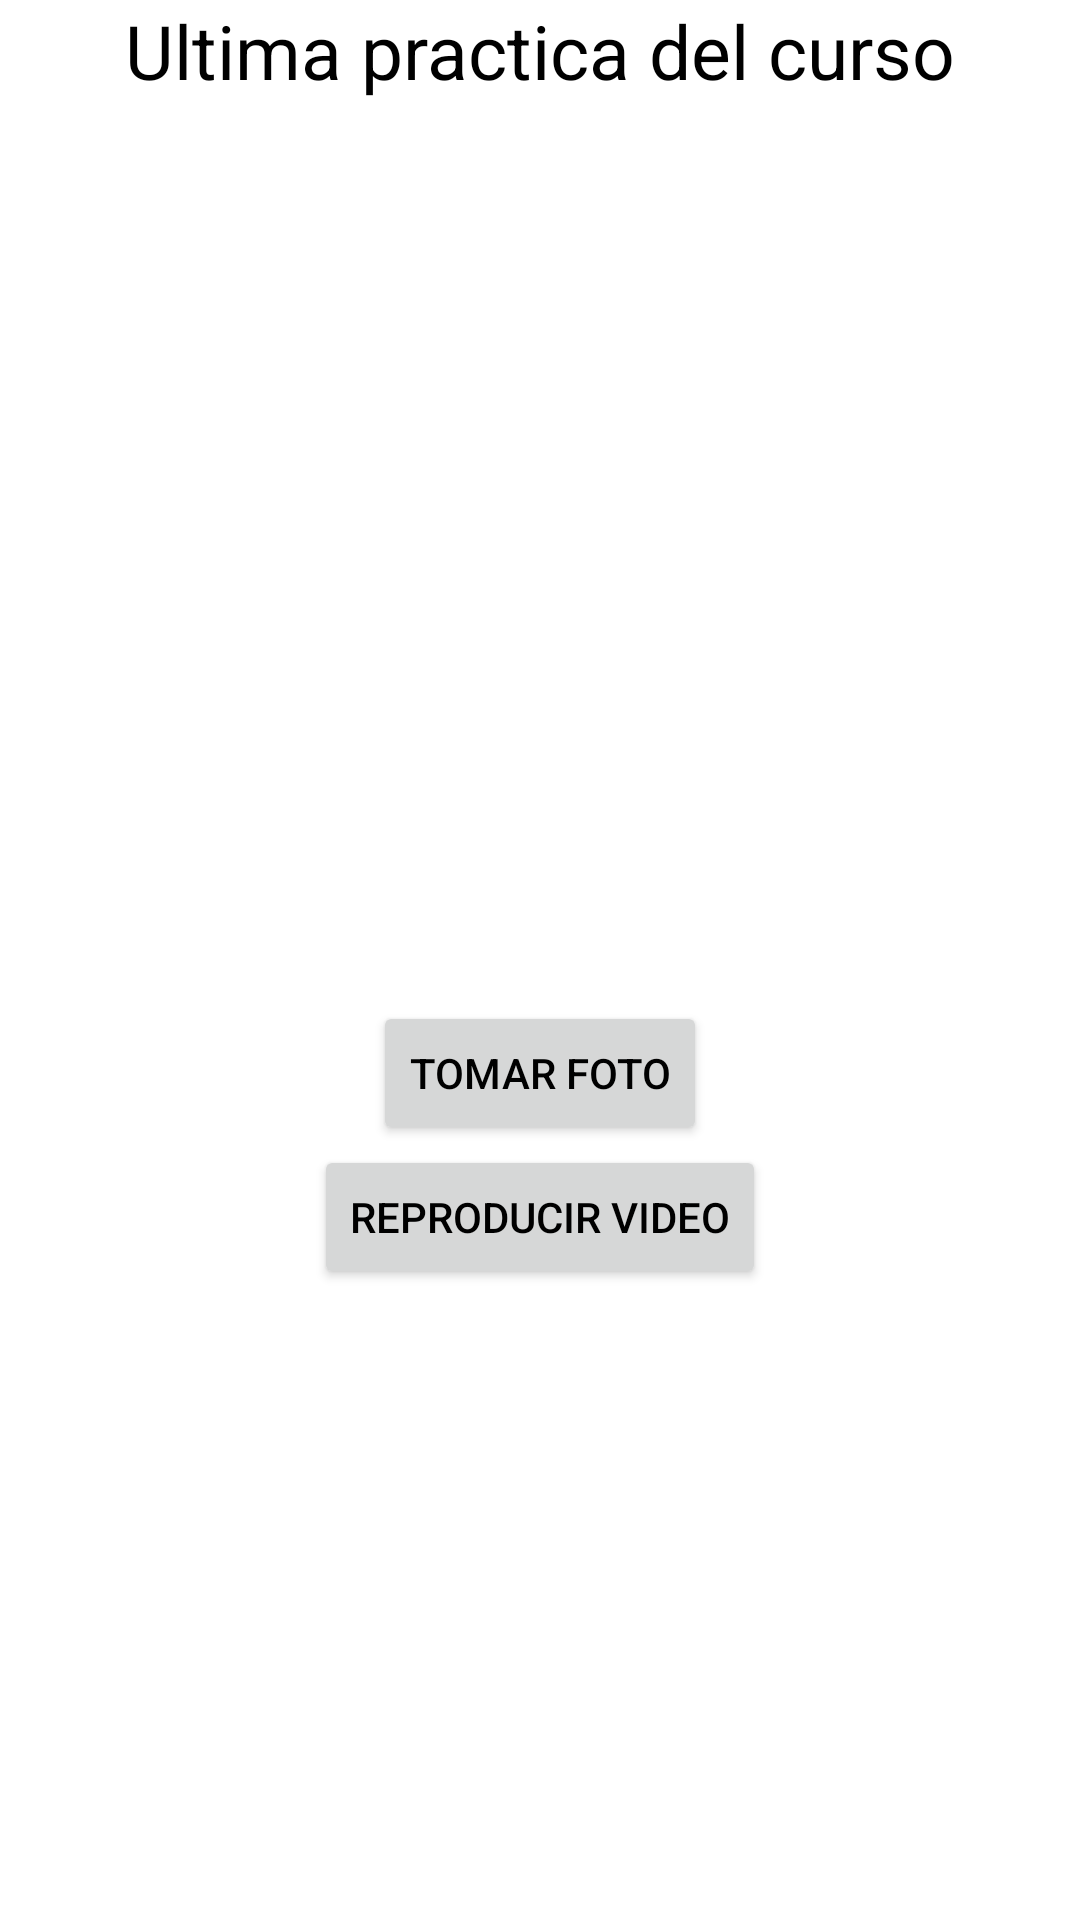

The Android layout XML behind this screen, and the referenced resources:
<!-- AndroidManifest.xml: application theme Theme.UltimaPracticaDelCurso -->
<!-- res/layout/activity_main.xml -->
<?xml version="1.0" encoding="utf-8"?>
<RelativeLayout xmlns:android="http://schemas.android.com/apk/res/android"
    xmlns:app="http://schemas.android.com/apk/res-auto"
    xmlns:tools="http://schemas.android.com/tools"
    android:layout_width="match_parent"
    android:layout_height="match_parent"
    tools:context=".MainActivity">

    <LinearLayout
        android:orientation="vertical"
        android:layout_width="match_parent"
        android:layout_height="match_parent"
        >

        <TextView
            android:layout_width="wrap_content"
            android:layout_height="wrap_content"
            android:layout_gravity="center"
            android:text="Ultima practica del curso"
            android:textSize="25dp"
            android:textColor="@color/black"
            />
        <ImageView
            android:id="@+id/image"
            android:layout_width="200dp"
            android:layout_height="200dp"
            android:layout_marginTop="100dp"
            android:layout_gravity="center"
            />

        <Button
            android:id="@+id/foto"
            android:layout_width="wrap_content"
            android:layout_height="wrap_content"
            android:layout_gravity="center"
            android:text="Tomar foto"
            android:textColor="@color/black"
            />

        <Button
            android:id="@+id/video"
            android:layout_width="wrap_content"
            android:layout_height="wrap_content"
            android:layout_gravity="center"
            android:text="Reproducir video"
            android:textColor="@color/black"
            />



    </LinearLayout>

</RelativeLayout>
<!-- resources referenced by this layout -->
<resources>
  <style name="Theme.UltimaPracticaDelCurso" parent="Theme.MaterialComponents.DayNight.DarkActionBar">
          
          <item name="colorPrimary">@color/purple_500</item>
          <item name="colorPrimaryVariant">@color/purple_700</item>
          <item name="colorOnPrimary">@color/white</item>
          
          <item name="colorSecondary">@color/teal_200</item>
          <item name="colorSecondaryVariant">@color/teal_700</item>
          <item name="colorOnSecondary">@color/black</item>
          
          <item name="android:statusBarColor" tools:targetApi="l">?attr/colorPrimaryVariant</item>
          
      </style>
  <!-- not gathered from this repository: default colours our renderer supplied (Android Studio template values) -->
  <color name="purple_500">#FF6200EE</color>
  <color name="purple_700">#FF3700B3</color>
  <color name="teal_200">#FF03DAC5</color>
  <color name="teal_700">#FF018786</color>
  <color name="black">#FF000000</color>
  <color name="white">#FFFFFFFF</color>
</resources>
